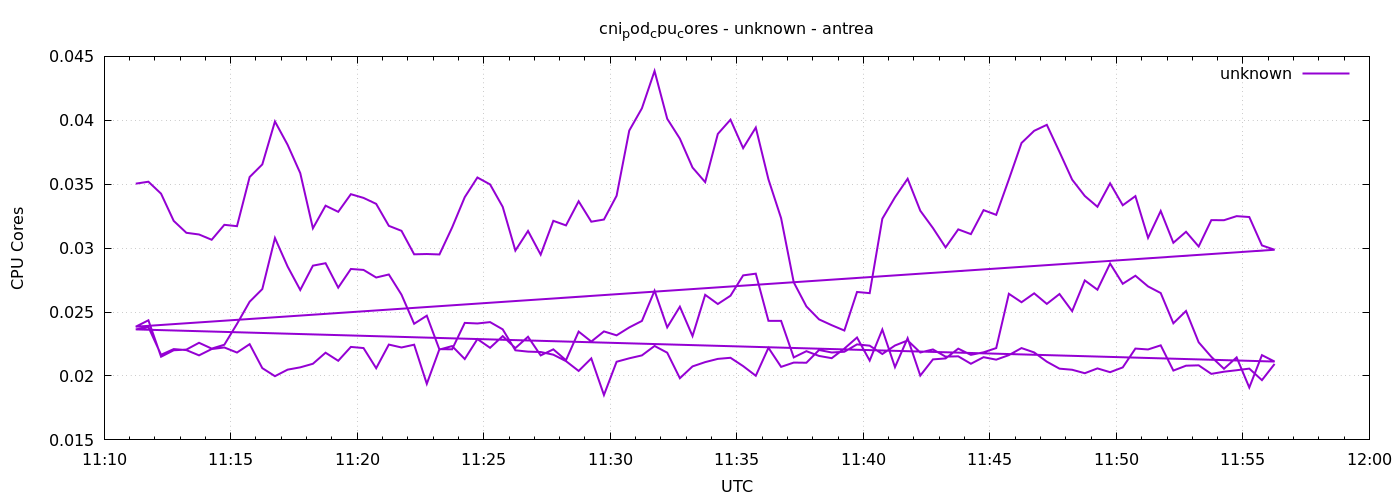

Data behind this chart, as committed beside it:
1777893075	0.035044701568619496
1777893105	0.0352
1777893135	0.03426
1777893165	0.03213
1777893195	0.0312
1777893225	0.03107
1777893255	0.03066
1777893285	0.03182
1777893315	0.03172
1777893345	0.03556
1777893375	0.03655
1777893405	0.03991
1777893435	0.03808
1777893465	0.03587
1777893495	0.03155
1777893525	0.03332
1777893555	0.03284
1777893585	0.03422
1777893615	0.03393
1777893645	0.03346
1777893675	0.03174
1777893705	0.03135
1777893735	0.02952
1777893765	0.02954
1777893795	0.02951
1777893825	0.03161
1777893855	0.03399
1777893885	0.03553
1777893915	0.03498
1777893945	0.03323
1777893975	0.02981
1777894005	0.03134
1777894035	0.02949
1777894065	0.03214
1777894095	0.03178
1777894125	0.03367
1777894155	0.03207
1777894185	0.03224
1777894215	0.0341
1777894245	0.0392
1777894275	0.04094
1777894305	0.04386
1777894335	0.04012
1777894365	0.03856
1777894395	0.0363
1777894425	0.03516
1777894455	0.03893
1777894485	0.04005
1777894515	0.03782
1777894545	0.03943
1777894575	0.03538
1777894605	0.03234
1777894635	0.02732
1777894665	0.02544
1777894695	0.02443
1777894725	0.02397
1777894755	0.02356
1777894785	0.02657
1777894815	0.02648
1777894845	0.0323
1777894875	0.03398
... 212 more rows
